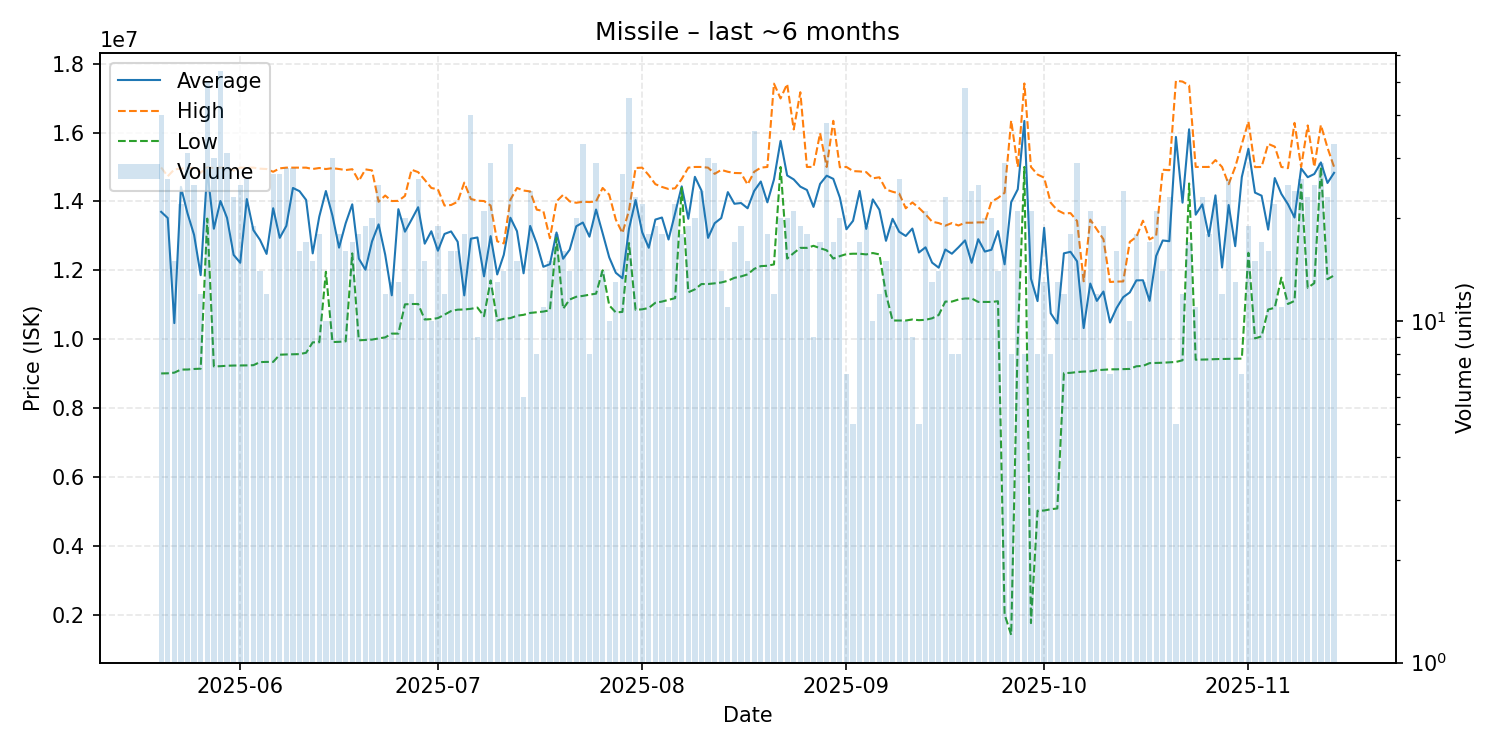

The data file committed next to this chart (first rows):
date, average, highest, lowest, order_count, volume
2025-05-20, 13696700, 14985000, 9003000, 33, 40
2025-05-21, 13516692, 14730000, 9007000, 22, 26
2025-05-22, 10464667, 14930000, 9026000, 14, 15
2025-05-23, 14420955, 14950000, 9115500, 22, 22
2025-05-24, 13654000, 14970000, 9117000, 25, 31
2025-05-25, 13024360, 14970000, 9132500, 21, 25
2025-05-26, 11857083, 14835000, 9141500, 12, 12
2025-05-27, 14907400, 14990000, 13500000, 43, 50
2025-05-28, 13205467, 14970000, 9207000, 28, 30
2025-05-29, 14010574, 14980000, 9213500, 47, 54
2025-05-30, 13519742, 14980000, 9227000, 25, 31
2025-05-31, 12445696, 14900000, 9232500, 21, 23
2025-06-01, 12217320, 14980000, 9234500, 23, 25
2025-06-02, 14066846, 14975000, 9237000, 22, 26
2025-06-03, 13164579, 14980000, 9243000, 19, 19
2025-06-04, 12883214, 14950000, 9333000, 13, 14
2025-06-05, 12474333, 14940000, 9338000, 11, 12
2025-06-06, 13802222, 14860000, 9338000, 23, 27
2025-06-07, 12941370, 14960000, 9547500, 23, 27
2025-06-08, 13289036, 14980000, 9554500, 19, 28
2025-06-09, 14390786, 14980000, 9558000, 20, 28
2025-06-10, 14296188, 14980000, 9564500, 16, 16
2025-06-11, 14042235, 14980000, 9603000, 16, 17
2025-06-12, 12489467, 14940000, 9906000, 13, 15
2025-06-13, 13559611, 14970000, 9908000, 17, 18
2025-06-14, 14301100, 14940000, 11955500, 10, 10
2025-06-15, 13583500, 14965000, 9915000, 26, 30
2025-06-16, 12656611, 14940000, 9921000, 17, 18
2025-06-17, 13363000, 14910000, 9936000, 16, 16
2025-06-18, 13914824, 14935000, 12490000, 15, 17
2025-06-19, 12337389, 14595000, 9965500, 18, 18
2025-06-20, 12015947, 14930000, 9975000, 18, 19
2025-06-21, 12836150, 14900000, 9986000, 18, 20
2025-06-22, 13332680, 13990000, 10020000, 23, 25
2025-06-23, 12453333, 14170000, 10050000, 11, 12
2025-06-24, 11272308, 14010000, 10160000, 13, 13
2025-06-25, 13774615, 14015000, 10160000, 10, 13
2025-06-26, 13120500, 14160000, 11010000, 17, 20
2025-06-27, 13470000, 14920000, 11020000, 12, 12
2025-06-28, 13830385, 14850000, 11020000, 21, 26
2025-06-29, 12772000, 14625000, 10570000, 15, 15
2025-06-30, 13132000, 14390000, 10580000, 10, 10
2025-07-01, 12567368, 14350000, 10610000, 12, 19
2025-07-02, 13054167, 13880000, 10710000, 12, 12
2025-07-03, 13127500, 13895000, 10815000, 12, 16
2025-07-04, 12826875, 13990000, 10855000, 13, 16
2025-07-05, 11270000, 14545000, 10860000, 9, 18
2025-07-06, 12917250, 14070000, 10880000, 20, 40
2025-07-07, 12952222, 14020000, 10915000, 9, 9
2025-07-08, 11823333, 14010000, 10665000, 19, 21
2025-07-09, 12990345, 13880000, 11705000, 21, 29
2025-07-10, 11877692, 12840000, 10540000, 12, 13
2025-07-11, 12449286, 12780000, 10590000, 14, 14
2025-07-12, 13525152, 14050000, 10610000, 24, 33
2025-07-13, 13134667, 14390000, 10680000, 11, 15
2025-07-14, 11911667, 14315000, 10705000, 6, 6
2025-07-15, 13287083, 14290000, 10760000, 17, 24
2025-07-16, 12771250, 13760000, 10780000, 8, 8
2025-07-17, 12100909, 13720000, 10800000, 10, 11
2025-07-18, 12175333, 12930000, 10840000, 15, 15
... 119 more rows
